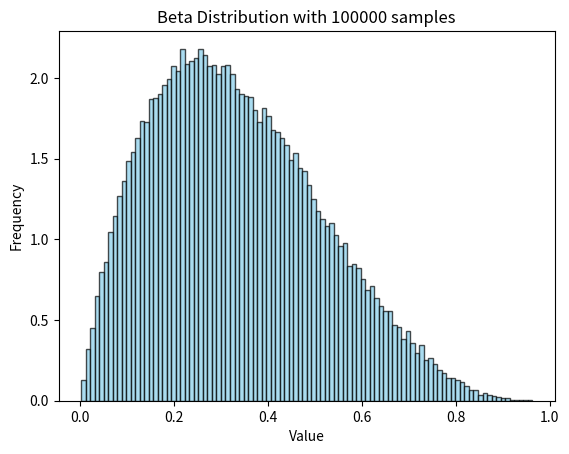

Python code for this plot: (Note: this script raises an exception after producing the figure.)
import pandas as pd
import typing
from scipy.stats import norm
import numpy as np
from matplotlib import pyplot as plt


def create_itemlist_beta(no_items: int, alpha: float, beta: float, name: str) -> pd.DataFrame:
    df = pd.DataFrame({"wert": np.random.beta(alpha, beta, no_items)})
    df["name"] = ["BETA"+str(i) for i in range(no_items)]
    plot(df, "Beta Distribution", name, no_items)
    return df


def create_itemlist_lognormal(no_items: int, name: str) -> pd.DataFrame:
    df = pd.DataFrame({"wert": np.random.lognormal(3, 1, no_items)})
    df["name"] = ["LOGNORM"+str(i) for i in range(no_items)]
    plot(df, "LogNormal Distribution", name, no_items)
    return df


def create_itemlist_normal(no_items: int, name: str) -> pd.DataFrame:
    df = pd.DataFrame({"wert": np.random.random(size=no_items)})
    df["name"] = ["NORMAL"+str(i) for i in range(no_items)]
    plot(df, "Normal Distribution", name, no_items)
    return df


def plot(df: pd.DataFrame, title: str, name: str, no_items: int) -> None:
    plt.clf()
    plt.hist(df["wert"], bins=int(no_items/1000), density=True, alpha=0.7,
             color='skyblue', edgecolor='black')
    plt.xlabel('Value')
    plt.ylabel('Frequency')
    plt.title(f"{title} with {no_items} samples")
    plt.savefig(f"src/Figures/{name}.png")
    # plt.show()


def save_as_csv(df: pd.DataFrame, name: str) -> None:
    df.to_csv(f"src/Data/{name}", index=False)


def main():

    no_items = [8, 10, 12, 14, 16, 18, 20, 21, 22, 23, 24, 25, 2000]
    no_items = [100000]
    for i in range(len(no_items)):

        name = f"beta_dist_{no_items[i]}"
        df = create_itemlist_beta(no_items[i], 2.0, 4.0, name)
        name += ".csv"
        save_as_csv(df, name)

        name = f"lognormal_dist_{no_items[i]}"
        df = create_itemlist_lognormal(no_items[i], name)
        name += ".csv"
        save_as_csv(df, name)

        name = f"normal_dist_{no_items[i]}"
        df = create_itemlist_normal(no_items[i], name)
        name += ".csv"
        save_as_csv(df, name)


if __name__ == "__main__":
    main()
